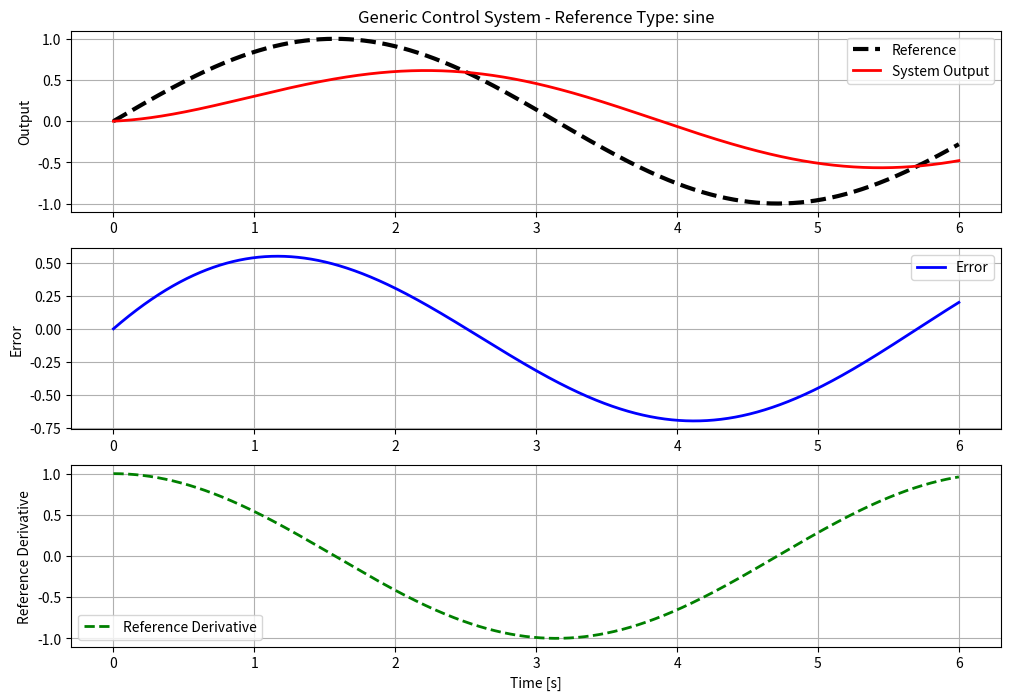

Python code for this plot:
"""
    This code has been developed by Juan Sandubete Lopez and all the rights
    belongs to him.
    Distribution or commercial use of the code is not allowed without previous
    agreement with the author.
"""

import numpy as np
import matplotlib.pyplot as plt
from scipy.integrate import odeint
import random
import time
import pandas as pd

# Simulation parametrs
tf = 6.0  # final time
ts_ms = 0.01  # 0.001 = 1us, 1 = 1ms
save_data = False  # Attention: CSV file can be very big
show_fig = True
save_fig = False  # If False, figure is showed but not saved
title = "generic_control_system"

print("Starting generic control system simulation.")

# Models Parameters
# Generic Plant (First-order system: dx = -a*x + b*u)
plant_a = 1.0  # System pole
plant_b = 1.0  # System gain
plant_a_error = 0.1  # Model uncertainty in pole
plant_b_error = 0.3  # Model uncertainty in gain

# Generic Controller (PID)
kp = 1.0  # Proportional gain
ki = 0.0  # Integral gain
kd = 0.1  # Derivative gain

print("\n--- PARAMETERS --- \n ")
print("Plant Parameters: a = {}, b = {}".format(plant_a, plant_b))
print("Plant Model Errors: a_error = {}, b_error = {}".
      format(plant_a_error, plant_b_error))
print("Controller Gains: kp = {}, ki = {}, kd = {}".format(kp, ki, kd))

# Define models
def generic_plant_model(x, u):
    # Generic first-order system model:
    # dx/dt = -a*x + b*u
    # Where x is the system state and u is the control input
    dx = -plant_a*x + plant_b*u
    y = x  # Output equals state
    return dx

def generic_controller(output, reference, derivative_ref, integral_error=0):
    # Generic PID controller
    # Returns control input u
    error = reference - output
    
    # PID control law with model compensation
    # Basic PID: u = kp*e + ki*∫e + kd*(dref - dy)
    u_pid = kp*error + ki*integral_error + kd*derivative_ref
    
    # Add model-based feedforward (with uncertainty)
    u_ff = (plant_a + plant_a_error)*output
    
    # Total control input (accounting for plant gain uncertainty)
    u_total = (u_pid + u_ff) / (plant_b + plant_b_error)
    
    return u_total


# Function to generate different reference signals
def generate_reference_signal(time_vector, signal_type='sine', amplitude=1.0, frequency=1.0):
    """Generate different types of reference signals"""
    if signal_type == 'sine':
        return amplitude * np.sin(frequency * time_vector)
    elif signal_type == 'step':
        return amplitude * np.ones_like(time_vector)
    elif signal_type == 'ramp':
        return amplitude * time_vector
    elif signal_type == 'square':
        return amplitude * np.sign(np.sin(frequency * time_vector))
    else:
        return np.zeros_like(time_vector)

# The following function puts all equations together
def connected_systems_model(states, t, output_ref, output_dot_ref):
    # Input values. Check this with the out_states list
    system_output, integral_error = states

    # Compute generic controller
    control_input = generic_controller(system_output, output_ref, output_dot_ref, integral_error)
    
    # Compute plant response
    system_output_dot = generic_plant_model(system_output, control_input)
    
    # Update integral error for PI/PID control
    error = output_ref - system_output
    integral_error_dot = error

    # Output [system_output_dot, integral_error_dot]
    out_states = [system_output_dot, integral_error_dot]
    return out_states


# Initial conditions [system_output, integral_error]
states0 = [0.0, 0.0]
n = int((1 / (ts_ms / 1000.0))*tf + 1) # number of time points

# time span for the simulation, cycle every tf/n seconds
time_vector = np.linspace(0,tf,n)
t_sim_step = time_vector[1] - time_vector[0]

# Reference signal configuration
reference_type = 'sine'  # Options: 'sine', 'step', 'ramp', 'square'
reference_amplitude = 1.0
reference_frequency = 1.0

# Generate reference signal and its derivative
output_ref = generate_reference_signal(time_vector, reference_type, reference_amplitude, reference_frequency)
print("Reference type: {}".format(reference_type))
print("Max ref: {:.3f}".format(max(output_ref)))
print("Min ref: {:.3f}".format(min(output_ref)))

# Calculate derivative of reference (for feedforward)
if reference_type == 'sine':
    output_dot_ref = reference_amplitude * reference_frequency * np.cos(reference_frequency * time_vector)
else:
    output_dot_ref = np.gradient(output_ref, t_sim_step)

print("Max ref derivative: {:.3f}".format(max(output_dot_ref)))
print("Min ref derivative: {:.3f}".format(min(output_dot_ref)))
# Output arrays
states = np.zeros( (n-1, len(states0)) ) # States for each timestep

print("\n--- SIMULATION CONFIG. ---\n")
print("Simulation time: {} sec".format(tf))
print("Time granulatiry: {}".format(t_sim_step))
print("Initial states: {}".format(states0))

print("\n--- SIMULATION Begins ---\n")

initial_time = time.time()
# Simulate with ODEINT
t_counter = 0
for i in range(n-1):
    out_states = odeint(connected_systems_model, states0, [0.0, tf/n],
                        args=(output_ref[i], output_dot_ref[i]))
    states0 = out_states[-1,:]
    states[i] = out_states[-1,:]
    if i >= t_counter * int((n-1)/10):
        print("Simulation at {}%".format(t_counter*10))
        t_counter += 1

elapsed_time = time.time() - initial_time
print("\nElapsed time: {} sec.".format(elapsed_time))
print("\n--- SIMULATION Finished. ---\n")

if save_data:
    print("Saving simulation data...")
    # Create DataFrame with time, states, and reference
    data_dict = {
        'time': time_vector[:-1],
        'system_output': states[:, 0],
        'integral_error': states[:, 1],
        'reference': output_ref[:-1],
        'reference_derivative': output_dot_ref[:-1]
    }
    sim_df = pd.DataFrame(data_dict)
    sim_df.to_csv('sim_data/generic_control_system.csv', index=False)

# Plot results
# States are: [system_output, integral_error]
plt.rcParams['axes.grid'] = True
plt.figure(figsize=(12, 8))

# Plot 1: System output vs reference
plt.subplot(3,1,1)
plt.plot(time_vector[:-1], output_ref[:-1], 'k--', linewidth=3, label='Reference')
plt.plot(time_vector[:-1], states[:,0], 'r', linewidth=2, label='System Output')
plt.ylabel('Output')
plt.legend()
plt.title(f'Generic Control System - Reference Type: {reference_type}')

# Plot 2: Control error
plt.subplot(3,1,2)
error_signal = output_ref[:-1] - states[:,0]
plt.plot(time_vector[:-1], error_signal, 'b', linewidth=2, label='Error')
plt.ylabel('Error')
plt.legend()

# Plot 3: Reference derivative (for feedforward)
plt.subplot(3,1,3)
plt.plot(time_vector[:-1], output_dot_ref[:-1], 'g--', linewidth=2, label='Reference Derivative')
plt.ylabel('Reference Derivative')
plt.xlabel('Time [s]')
plt.legend()

if save_fig:
    figname = "pictures/" + title + ".png"
    plt.savefig(figname)
if show_fig:
    plt.show()
